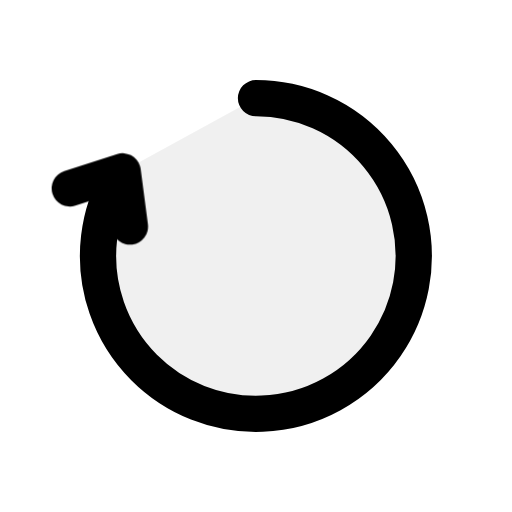
t = 0.00 s
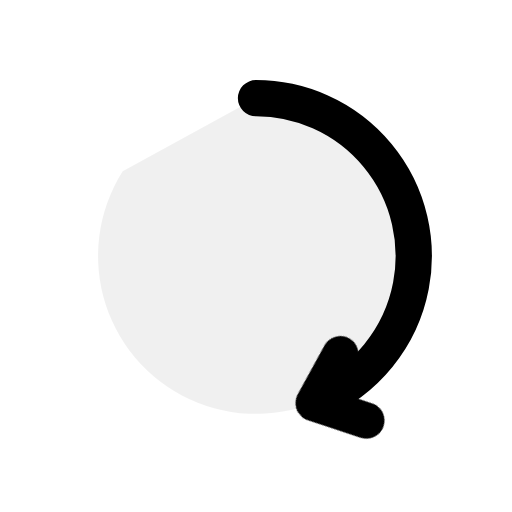
t = 0.21 s
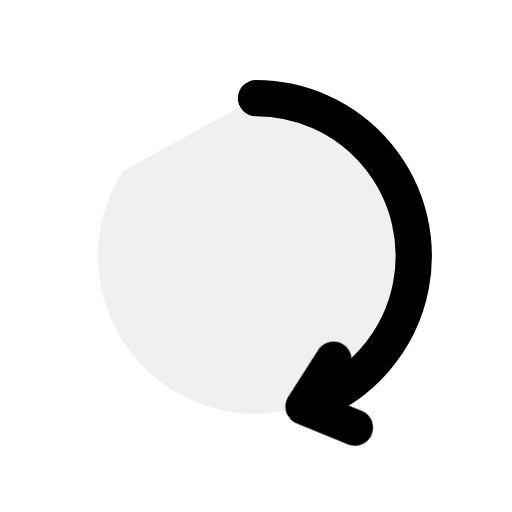
t = 0.41 s
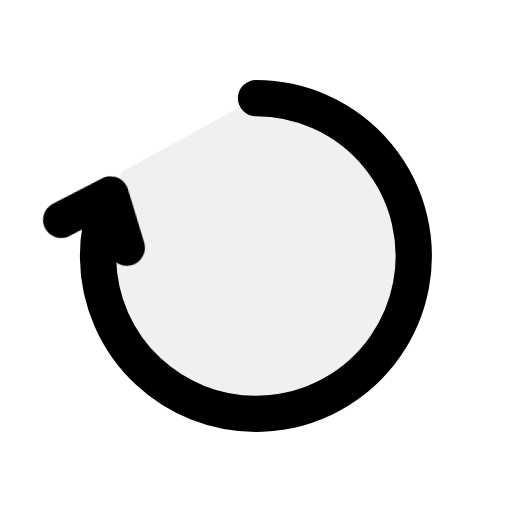
t = 0.60 s
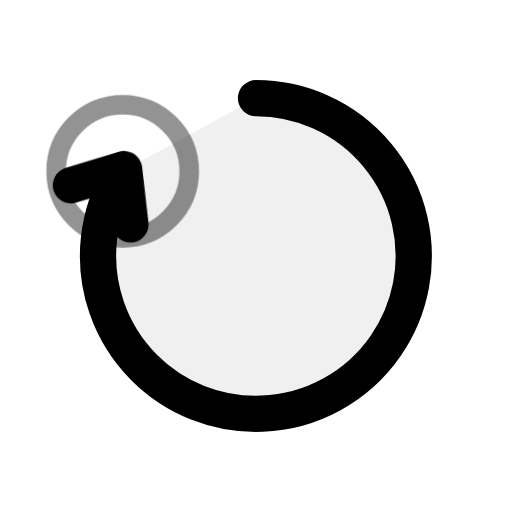
t = 0.81 s
t = 1.00 s: frame unchanged from t = 0.00 s, image omitted

The animated SVG that drew these frames (rendered in a browser with its animation timeline set to each time). Animation: 3 CSS @keyframes rules; one cycle of 1.00 s.

<svg xmlns="http://www.w3.org/2000/svg" class="mu-icon mu-ic-retry" width="24" height="24" viewBox="0 0 24 24">
<!-- MetalUI icon: Retry · Try again. Hover: The arrowhead backs up round the loop, erasing it, and goes again, drawing it.. Press (:active or data-state="press"): plays the same act. Reduced motion: static. -->
<style>
.mu-icon{--sw:1.7;--k-spring:linear(0,0.0117,0.0435,0.0909,0.1499,0.217,0.2892,0.3637,0.4386,0.512,0.5826,0.6494,0.7114,0.7683,0.8196,0.8654,0.9056,0.9403,0.9698,0.9944,1.0145,1.0305,1.0428,1.0518,1.0579,1.0616,1.0632,1.063,1.0615,1.0588,1.0554,1.0513,1.0468,1.0422,1.0374,1.0327,1.0282,1.0238,1.0198,1.0161,1.0127,1.0096,1.007,1.0046,1);--k-soft:linear(0,0.0063,0.0235,0.0493,0.0818,0.1194,0.1605,0.2042,0.2492,0.2949,0.3406,0.3856,0.4297,0.4723,0.5133,0.5525,0.5898,0.625,0.6581,0.6892,0.7181,0.745,0.77,0.793,0.8142,0.8337,0.8515,0.8678,0.8826,0.896,0.9082,0.9192,0.9291,0.938,0.9459,0.953,0.9594,0.965,0.97,0.9745,0.9784,0.9818,0.9848,0.9874,1);--k-dur:.46s;flex:none;overflow:visible;fill:none;stroke:currentColor;stroke-width:var(--sw);stroke-linecap:round;stroke-linejoin:round}
.mu-icon *{transform-box:view-box}
.mu-icon .f{fill:currentColor;fill-opacity:calc(var(--duo,.14) * var(--mu-duo-k,1))}
.mu-icon .s{fill:currentColor;stroke:none}
.mu-icon .d{fill:currentColor;fill-opacity:calc(var(--duo,.14) * var(--mu-duo-k,1));stroke:none}
@media (prefers-reduced-motion:no-preference){
.mu-icon *{transition:transform var(--k-dur) var(--k-spring) var(--dl,0s),opacity .2s ease var(--dl,0s),d var(--k-dur) var(--k-spring) var(--dl,0s),stroke-dashoffset var(--k-dur) var(--k-spring) var(--dl,0s),fill-opacity .2s ease}
}
svg.mu-icon [data-part="loop"]{transform-origin:12px 12px;stroke-dasharray:1 1}svg.mu-icon [data-part="head"]{transform-origin:12px 12px}svg.mu-icon [data-part="tick"]{transform-origin:5.75px 8.03px}
@media (prefers-reduced-motion:no-preference){svg.mu-icon:is(:hover,:focus-visible,[data-state~="play"]) [data-part="loop"]{animation:mu-retry-loop 1000ms linear both}@keyframes mu-retry-loop{0%{stroke-dashoffset:0;animation-timing-function:linear}4%{stroke-dashoffset:0;animation-timing-function:cubic-bezier(.4,0,.6,1)}26%{stroke-dashoffset:0.55;animation-timing-function:linear}32%{stroke-dashoffset:0.55;animation-timing-function:cubic-bezier(.45,0,.25,1)}70%{stroke-dashoffset:0;animation-timing-function:linear}100%{stroke-dashoffset:0;animation-timing-function:cubic-bezier(.4,0,.2,1)}}svg.mu-icon:is(:hover,:focus-visible,[data-state~="play"]) [data-part="head"]{animation:mu-retry-head 1000ms linear both}@keyframes mu-retry-head{0%{transform:translate(0px,0px) rotate(0deg) scale(1,1);animation-timing-function:linear}4%{transform:translate(0px,0px) rotate(0deg) scale(1,1);animation-timing-function:cubic-bezier(.4,0,.6,1)}26%{transform:translate(0px,0px) rotate(-166.32deg) scale(1,1);animation-timing-function:linear}32%{transform:translate(0px,0px) rotate(-166.32deg) scale(1,1);animation-timing-function:cubic-bezier(.45,0,.25,1)}70%{transform:translate(0px,0px) rotate(0deg) scale(1,1);animation-timing-function:cubic-bezier(.22,1,.36,1)}76%{transform:translate(0px,0px) rotate(7deg) scale(1,1);animation-timing-function:cubic-bezier(.4,0,.2,1)}86%{transform:translate(0px,0px) rotate(-0.8deg) scale(1,1);animation-timing-function:cubic-bezier(.22,1,.36,1)}100%{transform:translate(0px,0px) rotate(0deg) scale(1,1);animation-timing-function:cubic-bezier(.4,0,.2,1)}}svg.mu-icon:is(:hover,:focus-visible,[data-state~="play"]) [data-part="tick"]{animation:mu-retry-tick 1000ms linear both}@keyframes mu-retry-tick{0%{transform:scale(.5);opacity:0}69%{transform:scale(.5);opacity:0;animation-timing-function:cubic-bezier(.22,1,.36,1)}74%{transform:scale(.9);opacity:0.85;animation-timing-function:cubic-bezier(.4,0,.2,1)}94%{transform:scale(1.5);opacity:0}100%{transform:scale(.5);opacity:0}}}</style>
<path class="f" style="--duo:.06" data-part="loop" pathLength="1" d="M12 4.6A7.4 7.4 0 1 1 5.75 8.03"/><path data-part="head" d="M3.27 8.83 5.75 8.03 6.09 10.62"/><circle class="ac" data-part="tick" opacity="0" cx="5.75" cy="8.03" r="2.6" style="stroke-width:calc(var(--sw) * .45)"/>
</svg>
